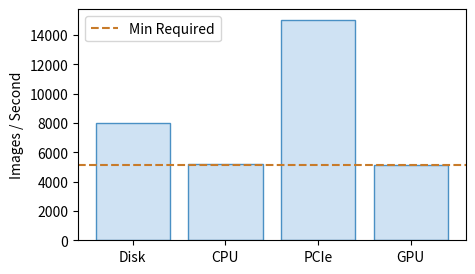

This figure's Python source:
import os
import matplotlib.pyplot as plt
fig, ax = plt.subplots(figsize=(5,3))
ax.bar(['Disk', 'CPU', 'PCIe', 'GPU'], [8000, 5200, 15000, 5120], color='#cfe2f3', edgecolor='#4a90c4')
ax.axhline(5120, color='#c87b2a', linestyle='--', label='Min Required')
ax.set_ylabel('Images / Second')
ax.legend()
out = os.environ.get('VISUAL_OUT_PATH', 'out.svg')
plt.savefig(out, format='svg', bbox_inches='tight')
